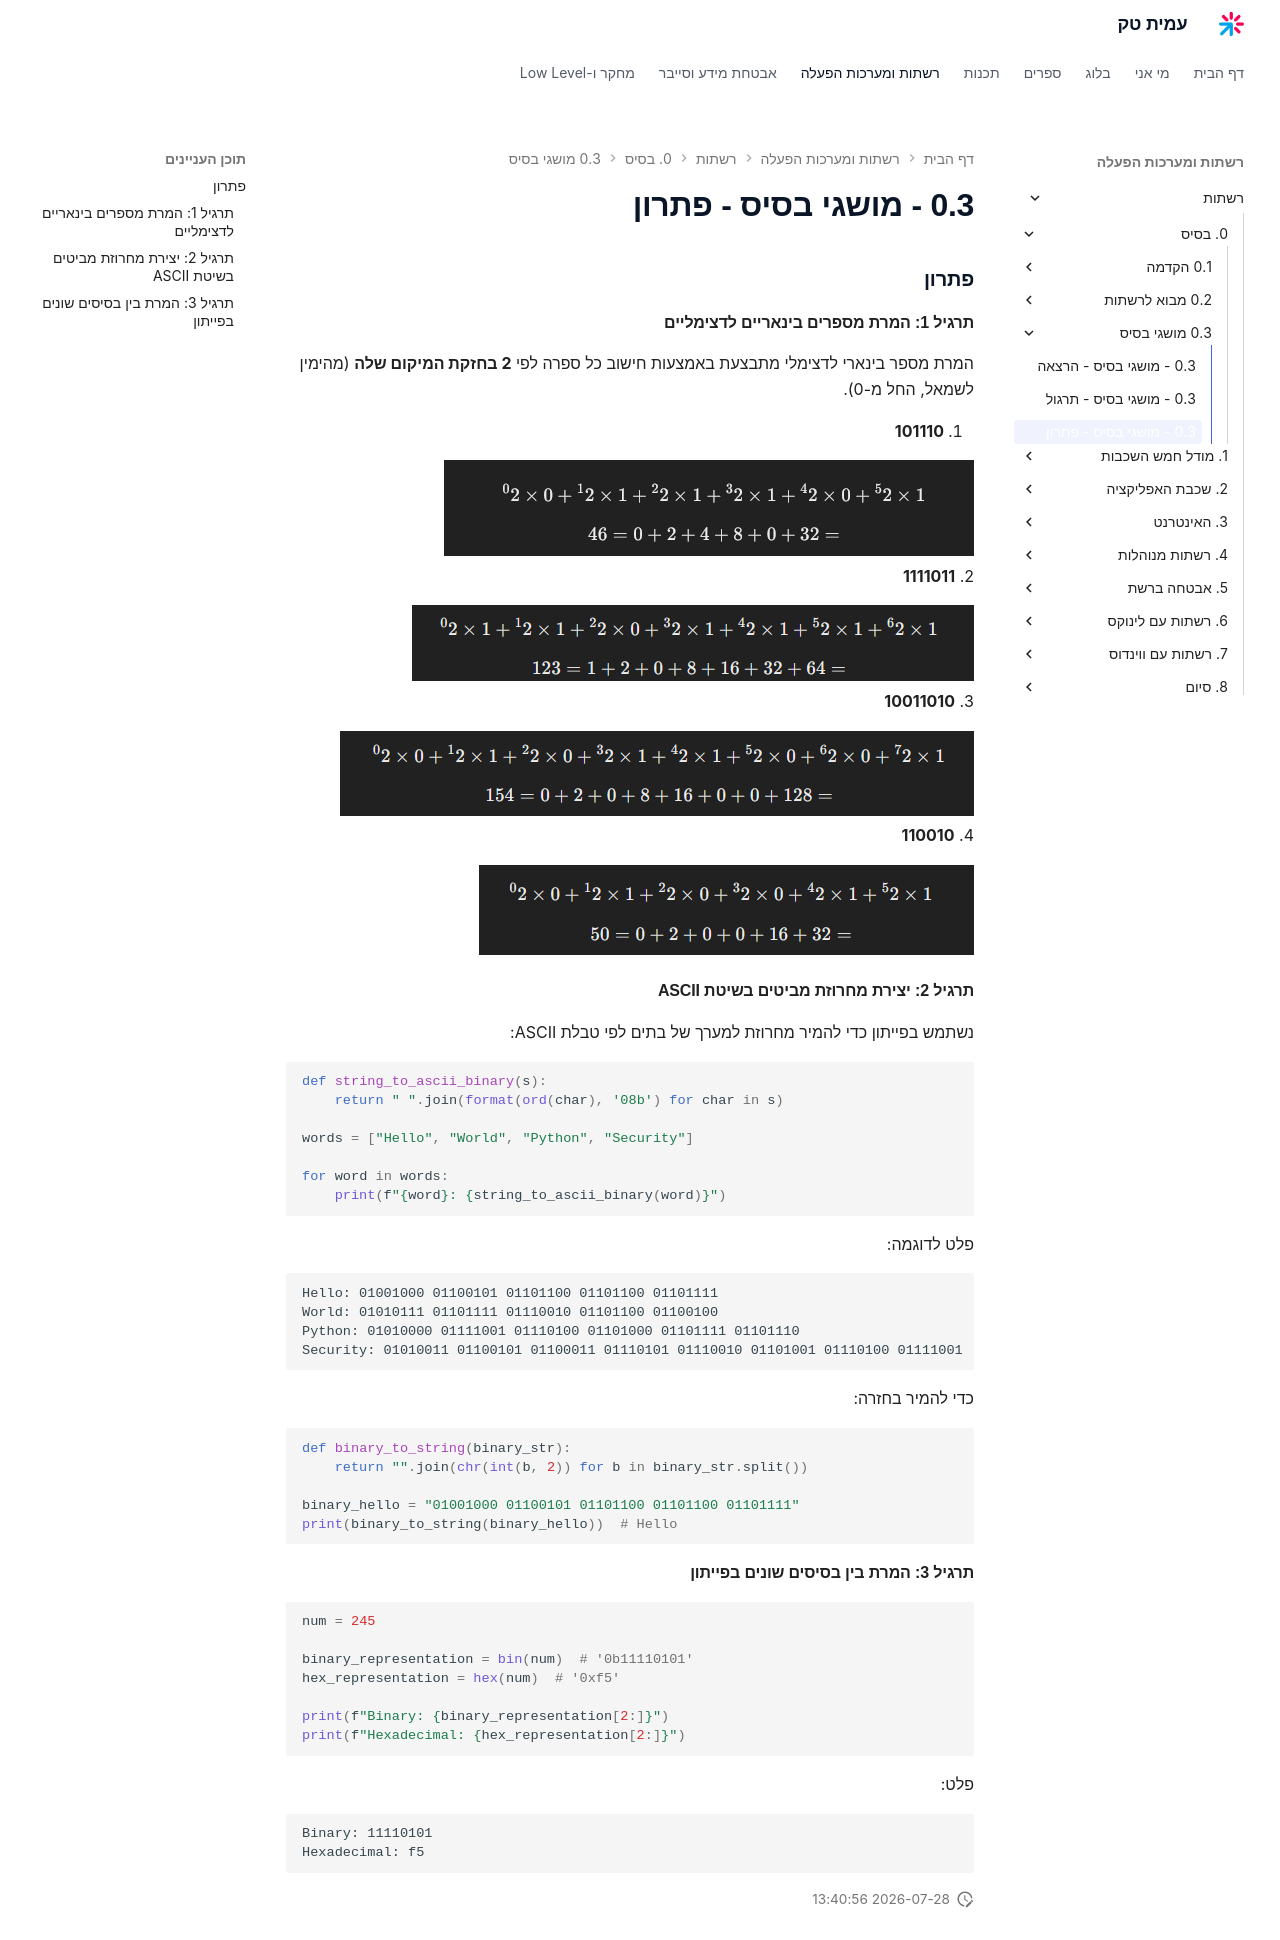

repository: AmitPinchasi/amittech · page: רשתות/0. בסיס/0.3 - מושגי בסיס/0.3 - מושגי בסיס - פתרון/index.html · generator: mkdocs

### פתרון

#### תרגיל 1: המרת מספרים בינאריים לדצימליים

המרת מספר בינארי לדצימלי מתבצעת באמצעות חישוב כל ספרה לפי **2 בחזקת המיקום שלה** (מהימין לשמאל, החל מ-0).

1. **101110**
    
![חישוב: המרת המספר הבינארי 101110 לדצימלי לפי חזקות של 2, התוצאה 46](../../../images/Pasted image 20250124184832.png)
2. **1111011**
    
![חישוב: המרת המספר הבינארי 1111011 לדצימלי לפי חזקות של 2, התוצאה 123](../../../images/Pasted image 20250124184839.png)
3. **10011010**
    
![חישוב: המרת המספר הבינארי 10011010 לדצימלי לפי חזקות של 2, התוצאה 154](../../../images/Pasted image 20250124184854.png)
4. **110010**
    
![חישוב: המרת המספר הבינארי 110010 לדצימלי לפי חזקות של 2, התוצאה 50](../../../images/Pasted image 20250124184901.png)

#### תרגיל 2: יצירת מחרוזת מביטים בשיטת ASCII

נשתמש בפייתון כדי להמיר מחרוזת למערך של בתים לפי טבלת ASCII:

```python
def string_to_ascii_binary(s):
    return " ".join(format(ord(char), '08b') for char in s)

words = ["Hello", "World", "Python", "Security"]

for word in words:
    print(f"{word}: {string_to_ascii_binary(word)}")
```

פלט לדוגמה:

```
Hello: 01001000 01100101 01101100 01101100 01101111  
World: 01010111 01101111 01110010 01101100 01100100  
Python: 01010000 01111001 01110100 01101000 01101111 01101110  
Security: 01010011 01100101 01100011 01110101 01110010 01101001 01110100 01111001  
```

כדי להמיר בחזרה:

```python
def binary_to_string(binary_str):
    return "".join(chr(int(b, 2)) for b in binary_str.split())

binary_hello = "01001000 01100101 01101100 01101100 01101111"
print(binary_to_string(binary_hello))  # Hello
```

#### תרגיל 3: המרת בין בסיסים שונים בפייתון

```python
num = 245

binary_representation = bin(num)  # '0b11110101'
hex_representation = hex(num)  # '0xf5'

print(f"Binary: {binary_representation[2:]}")
print(f"Hexadecimal: {hex_representation[2:]}")
```

פלט:

```
Binary: 11110101  
Hexadecimal: f5  
```
